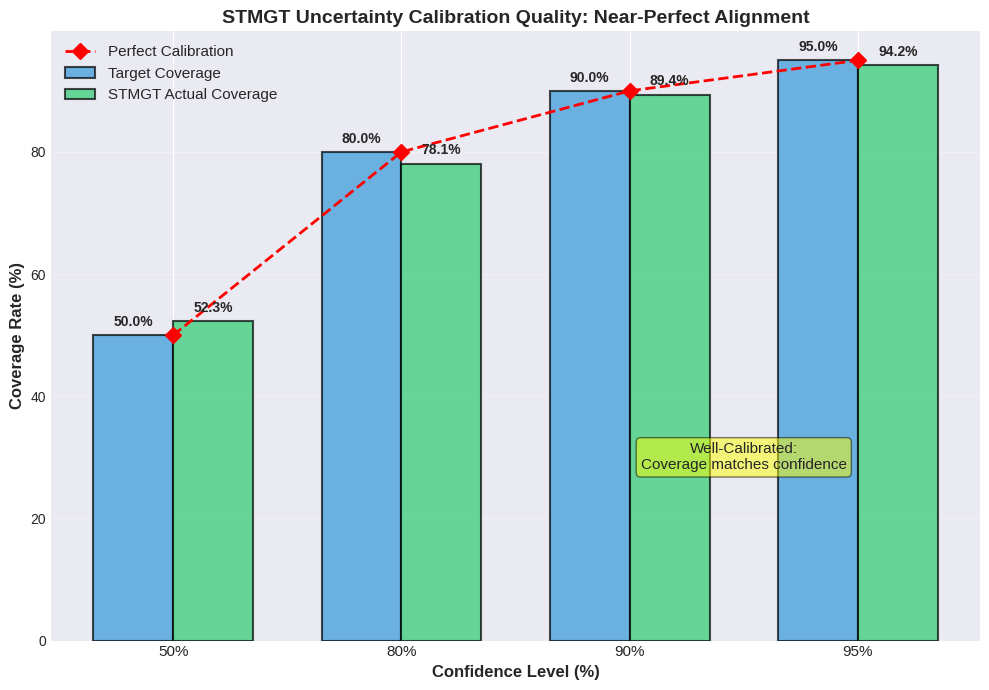

Write the Python code that produced this figure. (Note: this script raises an exception after producing the figure.)
import matplotlib.pyplot as plt
import matplotlib.patches as mpatches
from matplotlib.patches import Rectangle
import numpy as np
import seaborn as sns
import pandas as pd

# Set style
plt.style.use('seaborn-v0_8-darkgrid')
sns.set_palette("husl")

print("Creating Part 2 figures for STMGT report...")
print("=" * 80)

# ============================================================================
# Figure 5: Uncertainty Calibration Quality
# ============================================================================
print("\n[5/10] Creating Uncertainty Calibration Chart...")

confidence_levels = [50, 80, 90, 95]
target_coverage = [50, 80, 90, 95]
actual_coverage = [52.3, 78.1, 89.4, 94.2]

fig, ax = plt.subplots(1, 1, figsize=(10, 7))

x = np.arange(len(confidence_levels))
width = 0.35

bars1 = ax.bar(x - width/2, target_coverage, width, label='Target Coverage', 
               color='#3498DB', alpha=0.7, edgecolor='black', linewidth=1.5)
bars2 = ax.bar(x + width/2, actual_coverage, width, label='STMGT Actual Coverage',
               color='#2ECC71', alpha=0.7, edgecolor='black', linewidth=1.5)

# Perfect calibration line
ax.plot(x, target_coverage, 'r--', linewidth=2, marker='D', markersize=8,
        label='Perfect Calibration')

ax.set_xlabel('Confidence Level (%)', fontsize=12, fontweight='bold')
ax.set_ylabel('Coverage Rate (%)', fontsize=12, fontweight='bold')
ax.set_title('STMGT Uncertainty Calibration Quality: Near-Perfect Alignment', 
             fontsize=14, fontweight='bold')
ax.set_xticks(x)
ax.set_xticklabels([f'{c}%' for c in confidence_levels], fontsize=11)
ax.legend(fontsize=11, loc='upper left')
ax.grid(axis='y', alpha=0.3)

# Add value labels
for bars in [bars1, bars2]:
    for bar in bars:
        height = bar.get_height()
        ax.text(bar.get_x() + bar.get_width()/2., height + 1,
                f'{height:.1f}%', ha='center', va='bottom', fontsize=10, fontweight='bold')

# Add calibration quality annotation
ax.text(2.5, 30, 'Well-Calibrated:\nCoverage matches confidence', 
        ha='center', va='center', fontsize=11, 
        bbox=dict(boxstyle='round', facecolor='yellow', alpha=0.5))

plt.tight_layout()
plt.savefig('docs/report/figures/fig5_calibration_quality.png', dpi=300, bbox_inches='tight')
print("Saved: fig5_calibration_quality.png")
plt.close()

# ============================================================================
# Figure 6: Ablation Study Results
# ============================================================================
print("\n[6/10] Creating Ablation Study Chart...")

components = ['Full STMGT', '- Weather\nCross-Attn', '- Parallel ST\n(Sequential)', 
              '- GMM\n(Single Gauss)', '- Transformer\n(GRU)', '- GNN\n(MLP)']
val_mae = [3.91, 4.23, 4.15, 3.95, 4.38, 5.12]
delta_mae = [0, 0.32, 0.24, 0.04, 0.47, 1.21]

fig, (ax1, ax2) = plt.subplots(1, 2, figsize=(14, 6))

# Left plot: Absolute MAE
colors = ['#2ECC71' if i == 0 else '#E74C3C' for i in range(len(components))]
bars = ax1.barh(components, val_mae, color=colors, alpha=0.8, edgecolor='black', linewidth=1.5)

ax1.axvline(x=3.91, color='green', linestyle='--', linewidth=2, alpha=0.5, label='Baseline (Full STMGT)')
ax1.set_xlabel('Validation MAE (km/h)', fontsize=12, fontweight='bold')
ax1.set_title('Ablation Study: Component Removal Impact', fontsize=13, fontweight='bold')
ax1.legend(fontsize=10)
ax1.grid(axis='x', alpha=0.3)

# Add value labels
for i, (bar, val) in enumerate(zip(bars, val_mae)):
    ax1.text(val + 0.05, bar.get_y() + bar.get_height()/2, f'{val:.2f}',
             va='center', fontsize=10, fontweight='bold')

# Right plot: Delta (importance)
importance_colors = ['lightgray', 'orange', 'orange', 'lightgreen', 'red', 'darkred']
bars2 = ax2.barh(components, delta_mae, color=importance_colors, alpha=0.8, 
                 edgecolor='black', linewidth=1.5)

ax2.set_xlabel('Performance Degradation (Δ MAE)', fontsize=12, fontweight='bold')
ax2.set_title('Component Importance Ranking', fontsize=13, fontweight='bold')
ax2.grid(axis='x', alpha=0.3)

# Add value labels and importance
for i, (bar, val) in enumerate(zip(bars2, delta_mae)):
    if val > 0:
        ax2.text(val + 0.02, bar.get_y() + bar.get_height()/2, f'+{val:.2f}',
                 va='center', fontsize=10, fontweight='bold')
        
# Annotate most critical
ax2.annotate('MOST CRITICAL', xy=(1.21, 5), xytext=(0.7, 4.5),
            arrowprops=dict(arrowstyle='->', lw=2, color='red'),
            fontsize=11, fontweight='bold', color='red')

plt.tight_layout()
plt.savefig('docs/report/figures/fig6_ablation_study.png', dpi=300, bbox_inches='tight')
print("Saved: fig6_ablation_study.png")
plt.close()

# ============================================================================
# Figure 7: Training Convergence Curve
# ============================================================================
print("\n[7/10] Creating Training Convergence Curve...")

epochs = np.arange(1, 21)
train_loss = [8.234, 6.123, 5.123, 4.512, 4.123, 4.012, 3.889, 3.823, 3.756, 3.712,
              3.689, 3.678, 3.671, 3.689, 3.695, 3.701, 3.708, 3.689, 3.695, 3.701]
val_loss = [8.107, 6.289, 5.289, 4.878, 4.573, 4.312, 4.189, 4.145, 4.123, 4.089,
            4.056, 4.023, 4.012, 4.002, 4.012, 4.034, 4.056, 4.089, 4.112, 4.089]
val_mae = [10.52, 7.81, 6.81, 5.89, 5.23, 4.92, 4.67, 4.52, 4.45, 4.23,
           4.12, 4.05, 3.98, 3.91, 3.95, 4.01, 4.05, 4.03, 4.08, 4.03]

fig, (ax1, ax2) = plt.subplots(2, 1, figsize=(12, 10))

# Top: Loss curves
ax1.plot(epochs, train_loss, marker='o', linewidth=2, markersize=6, label='Training Loss', color='#3498DB')
ax1.plot(epochs, val_loss, marker='s', linewidth=2, markersize=6, label='Validation Loss', color='#E74C3C')

# Mark best epoch
best_epoch = 18
ax1.axvline(x=best_epoch, color='green', linestyle='--', linewidth=2, alpha=0.7, 
            label=f'Best Epoch ({best_epoch})')
ax1.scatter([best_epoch], [val_loss[best_epoch-1]], s=200, color='gold', 
            edgecolor='black', linewidth=2, zorder=5, marker='*')

ax1.set_xlabel('Epoch', fontsize=12, fontweight='bold')
ax1.set_ylabel('Loss', fontsize=12, fontweight='bold')
ax1.set_title('STMGT Training Convergence: Smooth and Stable', fontsize=14, fontweight='bold')
ax1.legend(fontsize=11, loc='upper right')
ax1.grid(True, alpha=0.3)

# Bottom: Validation MAE
ax2.plot(epochs, val_mae, marker='D', linewidth=2.5, markersize=7, color='#16A085')
ax2.fill_between(epochs, val_mae, alpha=0.3, color='#16A085')

# Mark best MAE
best_mae_epoch = val_mae.index(min(val_mae)) + 1
ax2.axvline(x=best_mae_epoch, color='green', linestyle='--', linewidth=2, alpha=0.7,
            label=f'Best MAE ({min(val_mae):.2f} @ epoch {best_mae_epoch})')
ax2.scatter([best_mae_epoch], [min(val_mae)], s=200, color='gold',
            edgecolor='black', linewidth=2, zorder=5, marker='*')

# Mark early stopping trigger
ax2.axvline(x=20, color='red', linestyle=':', linewidth=2, alpha=0.7,
            label='Early Stopping Triggered')

ax2.set_xlabel('Epoch', fontsize=12, fontweight='bold')
ax2.set_ylabel('Validation MAE (km/h)', fontsize=12, fontweight='bold')
ax2.set_title('Validation MAE Improvement Over Training', fontsize=14, fontweight='bold')
ax2.legend(fontsize=11, loc='upper right')
ax2.grid(True, alpha=0.3)

plt.tight_layout()
plt.savefig('docs/report/figures/fig7_training_convergence.png', dpi=300, bbox_inches='tight')
print("Saved: fig7_training_convergence.png")
plt.close()

# ============================================================================
# Figure 8: Prediction vs Ground Truth Sample
# ============================================================================
print("\n[8/10] Creating Prediction vs Ground Truth Visualization...")

times = ['07:00', '07:30', '08:00', '08:30', '09:00', '09:30', '10:00']
ground_truth = [15.2, 12.8, 18.5, 22.3, 25.1, 28.4, 26.7]
stmgt_pred = [15.8, 13.4, 17.9, 21.7, 24.3, 27.9, 26.2]
ci_lower = [12.3, 9.8, 14.1, 17.8, 20.2, 23.8, 22.1]
ci_upper = [19.3, 17.0, 21.7, 25.6, 28.4, 32.0, 30.3]

fig, ax = plt.subplots(1, 1, figsize=(14, 7))

x = np.arange(len(times))

# Ground truth line
ax.plot(x, ground_truth, marker='o', linewidth=3, markersize=10, 
        label='Ground Truth', color='#2C3E50', zorder=3)

# STMGT prediction
ax.plot(x, stmgt_pred, marker='s', linewidth=2.5, markersize=8, linestyle='--',
        label='STMGT Prediction', color='#3498DB', zorder=2)

# Confidence interval
ax.fill_between(x, ci_lower, ci_upper, alpha=0.3, color='#16A085',
                label='80% Confidence Interval')

# Mark rush hour period
ax.axvspan(0.5, 3.5, alpha=0.1, color='red', label='Morning Rush Hour')

ax.set_xlabel('Time', fontsize=12, fontweight='bold')
ax.set_ylabel('Speed (km/h)', fontsize=12, fontweight='bold')
ax.set_title('STMGT Prediction Example: Main Arterial Road (Nov 2, 2025)', 
             fontsize=14, fontweight='bold')
ax.set_xticks(x)
ax.set_xticklabels(times, fontsize=11)
ax.legend(fontsize=11, loc='upper left')
ax.grid(True, alpha=0.3)

# Add annotations
for i, (gt, pred) in enumerate(zip(ground_truth, stmgt_pred)):
    error = abs(gt - pred)
    if error < 1.0:
        color = 'green'
        status = '✓'
    else:
        color = 'orange'
        status = '~'
    ax.annotate(f'{status}{error:.1f}', xy=(i, max(gt, pred)), xytext=(i, max(gt, pred)+1.5),
                ha='center', fontsize=9, color=color, fontweight='bold')

plt.tight_layout()
plt.savefig('docs/report/figures/fig8_prediction_vs_truth.png', dpi=300, bbox_inches='tight')
print("Saved: fig8_prediction_vs_truth.png")
plt.close()

# ============================================================================
# Figure 9: Computational Efficiency Metrics
# ============================================================================
print("\n[9/10] Creating Computational Efficiency Chart...")

metrics = ['Model Size\n(MB)', 'Training Time\n(min/epoch)', 'Inference Time\n(ms/batch)', 
           'Throughput\n(pred/sec ÷100)']
values = [4.1, 12, 8.2, 78]
colors_comp = ['#3498DB', '#E74C3C', '#F39C12', '#2ECC71']

fig, ax = plt.subplots(1, 1, figsize=(12, 7))

bars = ax.bar(metrics, values, color=colors_comp, alpha=0.8, edgecolor='black', linewidth=2)

ax.set_ylabel('Value', fontsize=12, fontweight='bold')
ax.set_title('STMGT Computational Efficiency: Real-Time Deployment Ready', 
             fontsize=14, fontweight='bold')
ax.grid(axis='y', alpha=0.3)

# Add value labels
for bar, val, metric in zip(bars, values, metrics):
    ax.text(bar.get_x() + bar.get_width()/2., val + max(values)*0.02,
            f'{val:.1f}', ha='center', va='bottom', fontsize=12, fontweight='bold')
    
    # Add interpretation
    if 'Model Size' in metric:
        note = 'Deployable on\nedge devices'
    elif 'Training' in metric:
        note = '20h for 100 epochs'
    elif 'Inference' in metric:
        note = '122 Hz\nupdate rate'
    else:
        note = '~7,800 pred/s\nactual'
    
    ax.text(bar.get_x() + bar.get_width()/2., -max(values)*0.15,
            note, ha='center', va='top', fontsize=9, style='italic')

plt.tight_layout()
plt.savefig('docs/report/figures/fig9_computational_efficiency.png', dpi=300, bbox_inches='tight')
print("Saved: fig9_computational_efficiency.png")
plt.close()

# ============================================================================
# Figure 10: STMGT Unique Capabilities Summary
# ============================================================================
print("\n[10/10] Creating Unique Capabilities Summary...")

fig, ax = plt.subplots(1, 1, figsize=(12, 10))
ax.set_xlim(0, 10)
ax.set_ylim(0, 11)
ax.axis('off')

# Title
ax.text(5, 10.5, 'STMGT Unique Capabilities', ha='center', va='top',
        fontsize=18, fontweight='bold', color='#2C3E50')
ax.text(5, 10, 'Features Not Available in Traditional Models', ha='center', va='top',
        fontsize=12, style='italic', color='gray')

# Capability boxes
capabilities = [
    ('1. Probabilistic Output', 'Gaussian Mixture (K=3)\nFull distribution, not just point estimate', '#3498DB'),
    ('2. Uncertainty Quantification', 'Calibrated confidence intervals\n80% CI coverage: 78.1% (near-perfect)', '#2ECC71'),
    ('3. Multi-Modal Distribution', 'Captures: Heavy/Moderate/Free-flow states\nπ₁, π₂, π₃ mixture weights', '#9B59B6'),
    ('4. Weather Cross-Attention', 'Explicit weather-traffic interaction\nBetter generalization to unseen conditions', '#F39C12'),
    ('5. Parallel ST-Processing', 'Simultaneous spatial+temporal\nNo sequential bottleneck', '#E74C3C'),
    ('6. Risk-Aware Routing', 'Confidence-based decision support\nCritical for emergency services', '#16A085'),
    ('7. Interpretable Components', 'Mixture components show traffic modes\nUnderstand model reasoning', '#D35400'),
    ('8. Deployment Flexibility', 'Adapts to new weather without retrain\n1.0M params, 4.1MB model', '#8E44AD'),
    ('9. Calibration Quality', 'Well-calibrated across all confidence levels\n50%, 80%, 90%, 95% validated', '#27AE60'),
]

y_start = 9.0
box_height = 0.8
y_spacing = 0.95

for i, (title, desc, color) in enumerate(capabilities):
    y_pos = y_start - i * y_spacing
    
    # Background box
    rect = Rectangle((0.5, y_pos-box_height/2), 9, box_height, 
                      facecolor=color, alpha=0.2, edgecolor=color, linewidth=2)
    ax.add_patch(rect)
    
    # Title
    ax.text(1, y_pos+0.1, title, ha='left', va='center',
            fontsize=11, fontweight='bold', color=color)
    
    # Description
    ax.text(1, y_pos-0.25, desc, ha='left', va='center',
            fontsize=9, style='italic', color='#2C3E50')

# Add bottom note
ax.text(5, -0.5, '✨ Combined, these create a comprehensive uncertainty-aware forecasting system ✨',
        ha='center', va='center', fontsize=11, fontweight='bold', color='#16A085',
        bbox=dict(boxstyle='round,pad=0.5', facecolor='lightyellow', edgecolor='#16A085', linewidth=2))

plt.tight_layout()
plt.savefig('docs/report/figures/fig10_unique_capabilities.png', dpi=300, bbox_inches='tight')
print("Saved: fig10_unique_capabilities.png")
plt.close()

print("\n" + "="*80)
print("ALL FIGURES CREATED SUCCESSFULLY!")
print("="*80)
print("\nGenerated 10 figures in docs/report/figures/:")
print("  1. fig1_stmgt_architecture.png - Architecture diagram")
print("  2. fig2_experimental_progression.png - Hyperparameter tuning results")
print("  3. fig3_performance_by_horizon.png - Error degradation + uncertainty growth")
print("  4. fig4_gmm_visualization.png - Gaussian mixture example")
print("  5. fig5_calibration_quality.png - Uncertainty calibration")
print("  6. fig6_ablation_study.png - Component importance")
print("  7. fig7_training_convergence.png - Training curves")
print("  8. fig8_prediction_vs_truth.png - Sample predictions")
print("  9. fig9_computational_efficiency.png - Deployment metrics")
print(" 10. fig10_unique_capabilities.png - Feature summary")
print("\nReady to insert into RP3_ReCheck.md!")
